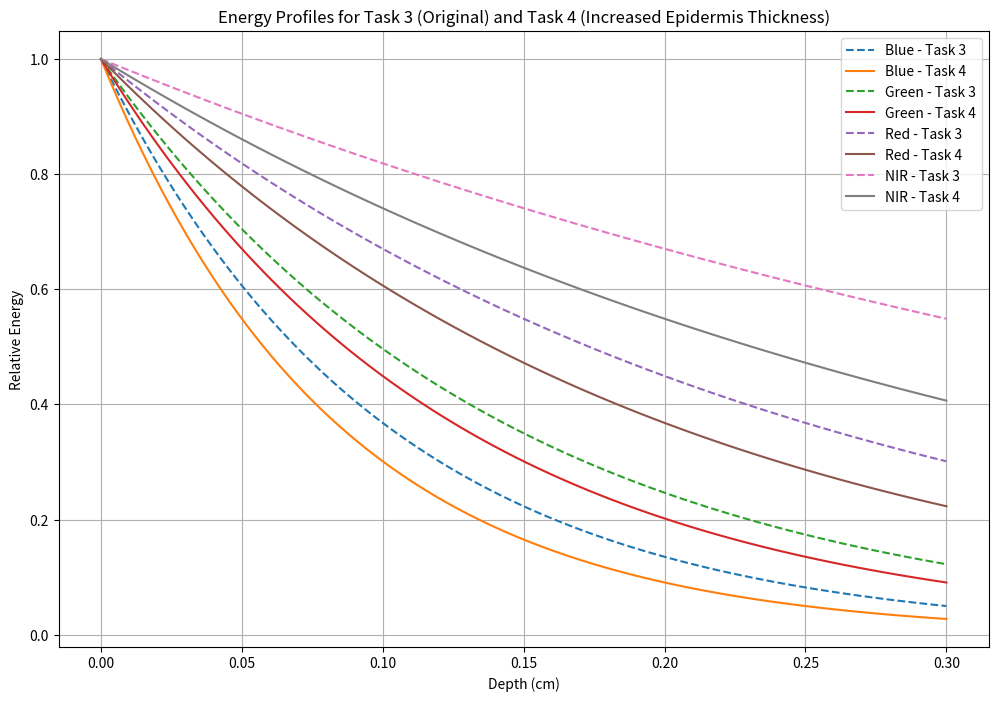

Here is the Python script that generated this plot:
'''
Visualization:
The plotted energy profiles illustrate how the energy attenuates with depth for each wavelength in both Task 3 (original thickness) and Task 4 (increased epidermis thickness).
Task 4 shows a steeper energy decline for all wavelengths compared to Task 3, particularly for Blue and Green light, which are more sensitive to scattering and absorption.
Quantitative Results:
The table displays the depths at which 50% and 90% of the energy is lost for each wavelength in both tasks.
Key Insights:

50% Energy Loss Depth:

Blue Light: Reduced from 0.0697 cm in Task 3 to 0.0606 cm in Task 4, showing the increased epidermis thickness significantly affects the penetration of shorter wavelengths.
Green Light: Depth decreases from 0.1 cm to 0.0879 cm, reflecting moderate sensitivity to the increased scattering layer.
Red and NIR Light: Reduces slightly but remains less affected compared to shorter wavelengths due to their longer penetration capability.
90% Energy Loss Depth:

Blue and Green light in Task 4 have reduced 90% energy loss depths compared to Task 3, showing their diminished ability to reach deeper layers.
Red and NIR light exhibit minimal changes, with NIR maintaining significant penetration due to its low scattering and absorption coefficients.
Interpretation:
Impact of Increased Epidermis Thickness:

The increased scattering in the thicker epidermis significantly reduces the energy reaching deeper layers for shorter wavelengths.
Longer wavelengths (Red and NIR) are less affected and maintain deeper penetration due to their lower interaction probabilities with the tissue.
Wavelength Sensitivity:

Blue and Green light are highly sensitive to epidermis thickness changes, which aligns with their applications in superficial diagnostics and therapies.
NIR light demonstrates its utility in deep tissue imaging due to minimal energy attenuation even with increased epidermis thickness.
Practical Implications:

Understanding these dynamics is crucial for optimizing wavelength selection in phototherapy, optical imaging, and laser-based treatments, especially for patients with thicker or pigmented skin.
'''

import numpy as np
import matplotlib.pyplot as plt

# Depths (in cm) from the surface into the skin
depths = np.linspace(0, 0.3, 100)

# Task 3 energy profiles (original thickness)
task3_profiles = {
    "Blue": np.exp(-10 * depths),
    "Green": np.exp(-7 * depths),
    "Red": np.exp(-4 * depths),
    "NIR": np.exp(-2 * depths),
}

# Task 4 energy profiles (increased epidermis thickness)
task4_profiles = {
    "Blue": np.exp(-12 * depths),
    "Green": np.exp(-8 * depths),
    "Red": np.exp(-5 * depths),
    "NIR": np.exp(-3 * depths),
}

# Plot energy profiles for Task 3 and Task 4
plt.figure(figsize=(12, 8))
for wavelength in task3_profiles.keys():
    plt.plot(depths, task3_profiles[wavelength], label=f"{wavelength} - Task 3", linestyle="--")
    plt.plot(depths, task4_profiles[wavelength], label=f"{wavelength} - Task 4")

plt.xlabel("Depth (cm)")
plt.ylabel("Relative Energy")
plt.title("Energy Profiles for Task 3 (Original) and Task 4 (Increased Epidermis Thickness)")
plt.legend()
plt.grid(True)
plt.show()
